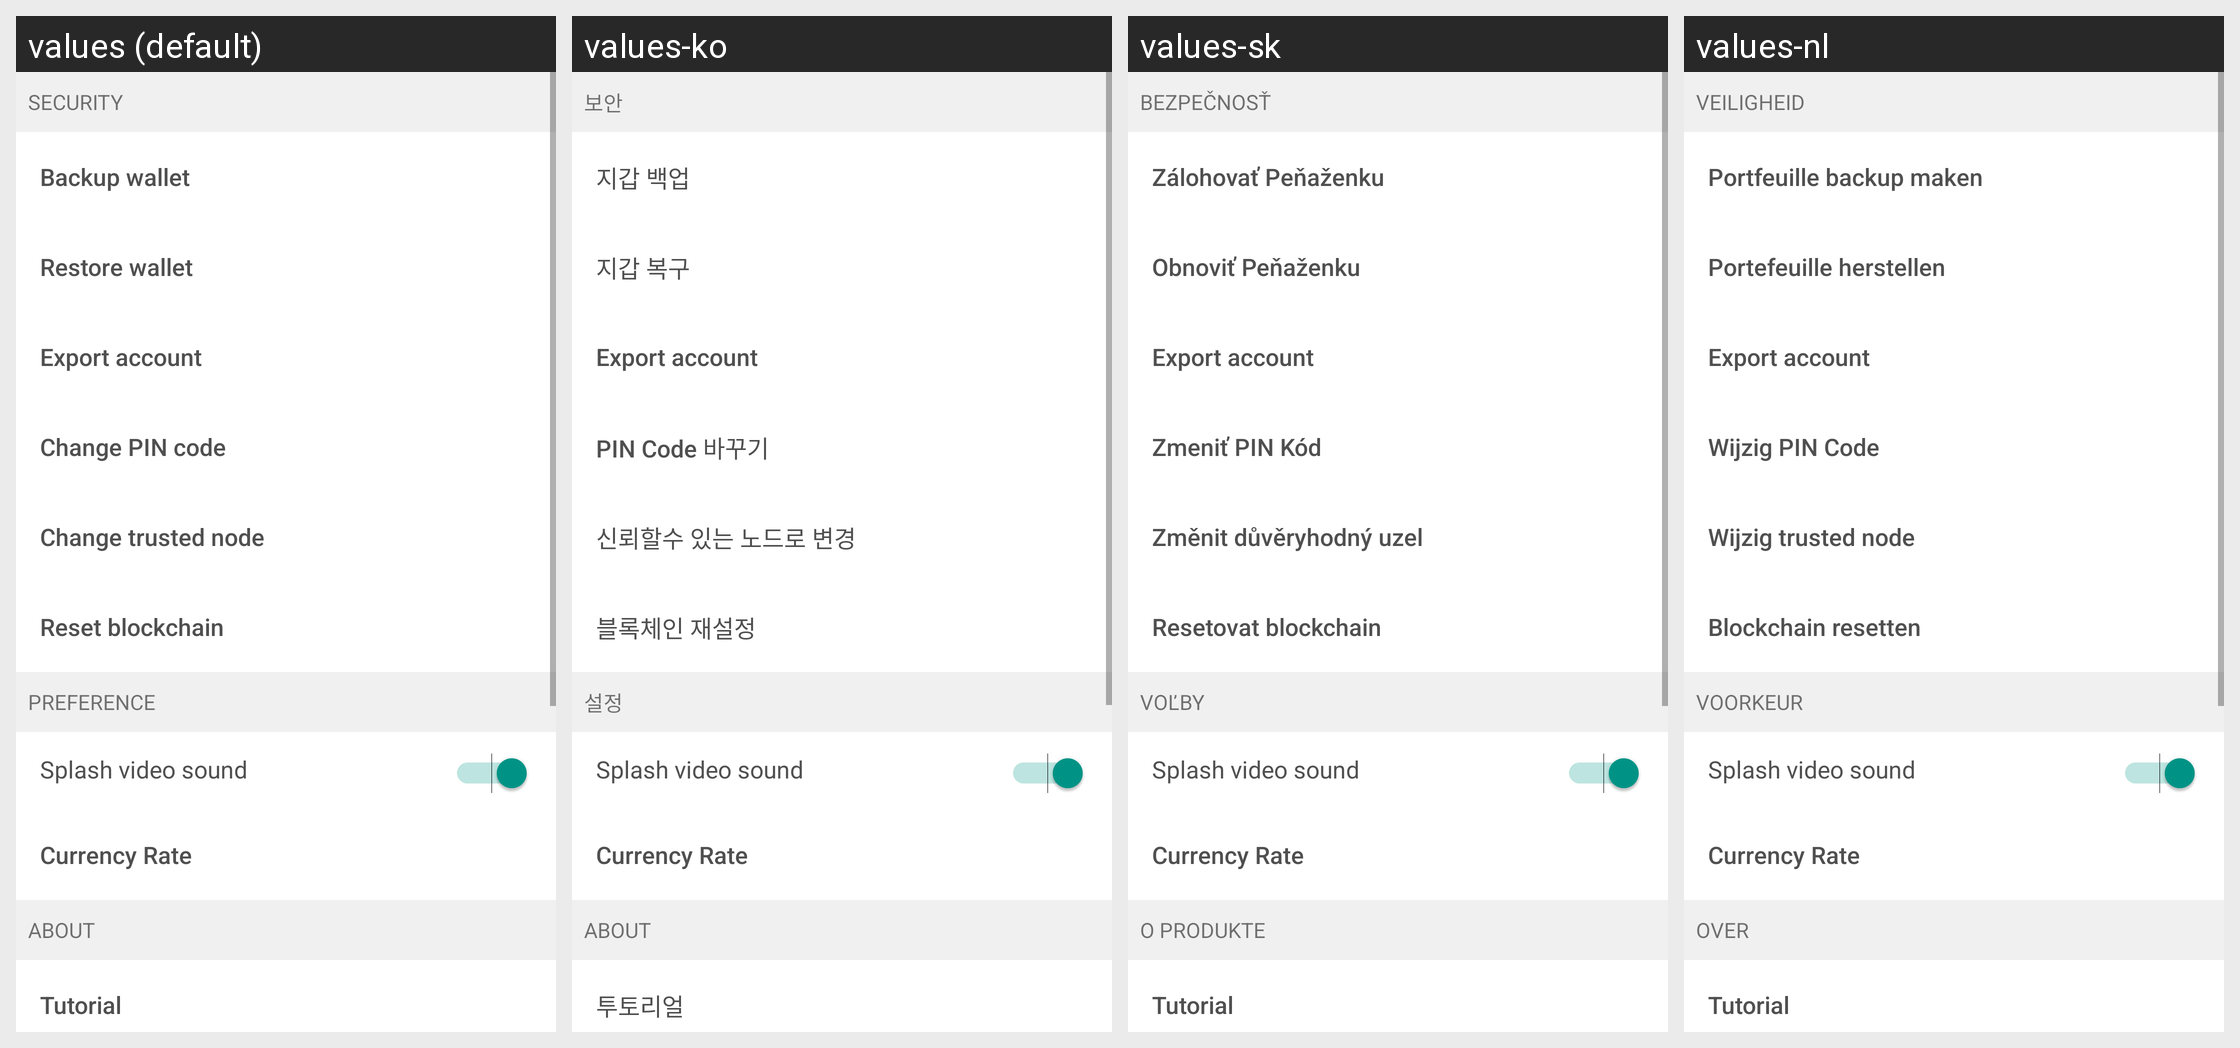

Translations of the strings shown on this Android screen, per locale in the grid:
Android screen res/layout/fragment_settings.xml rendered under 4 locales, left to right: values (default), values-ko, values-sk, values-nl. Device: Nexus 5 (rendered at 1080×1920; each locale shown at half size, 540×960, under a caption strip naming it); theme AppTheme.
Other locales in the repository, not shown: values-cs, values-de, values-es, values-fi, values-fr, values-pt.
Strings drawn on this screen, with the default value and each locale's value (text and hints the layout hard-codes, and strings that could not be matched under every locale, appear in the picture but are not listed):

settings_subtitle_security
  values: Security
  values-ko: 보안
  values-sk: Bezpečnosť
  values-nl: Veiligheid

backup_wallet
  values: Backup wallet
  values-ko: 지갑 백업
  values-sk: Zálohovať Peňaženku
  values-nl: Portfeuille backup maken

restore_wallet
  values: Restore wallet
  values-ko: 지갑 복구
  values-sk: Obnoviť Peňaženku
  values-nl: Portefeuille herstellen

settings_export_pub_key
  values: Export account
  values-ko: Export account  [not translated; the default value is used]
  values-sk: Export account  [not translated; the default value is used]
  values-nl: Export account  [not translated; the default value is used]

change_pincode
  values: Change PIN code
  values-ko: PIN Code 바꾸기
  values-sk: Zmeniť PIN Kód
  values-nl: Wijzig PIN Code

settings_change_trusted_node
  values: Change trusted node
  values-ko: 신뢰할수 있는 노드로 변경
  values-sk: Změnit důvěryhodný uzel
  values-nl: Wijzig trusted node

settings_reset_blockchain
  values: Reset blockchain
  values-ko: 블록체인 재설정
  values-sk: Resetovat blockchain
  values-nl: Blockchain resetten

settings_subtitle_preference
  values: Preference
  values-ko: 설정
  values-sk: Voľby
  values-nl: Voorkeur

settings_rates
  values: Currency Rate
  values-ko: Currency Rate  [not translated; the default value is used]
  values-sk: Currency Rate  [not translated; the default value is used]
  values-nl: Currency Rate  [not translated; the default value is used]

settings_subtitle_about
  values: About
  values-ko: About
  values-sk: O produkte
  values-nl: Over

tutorial
  values: Tutorial
  values-ko: 투토리얼
  values-sk: Tutorial
  values-nl: Tutorial
